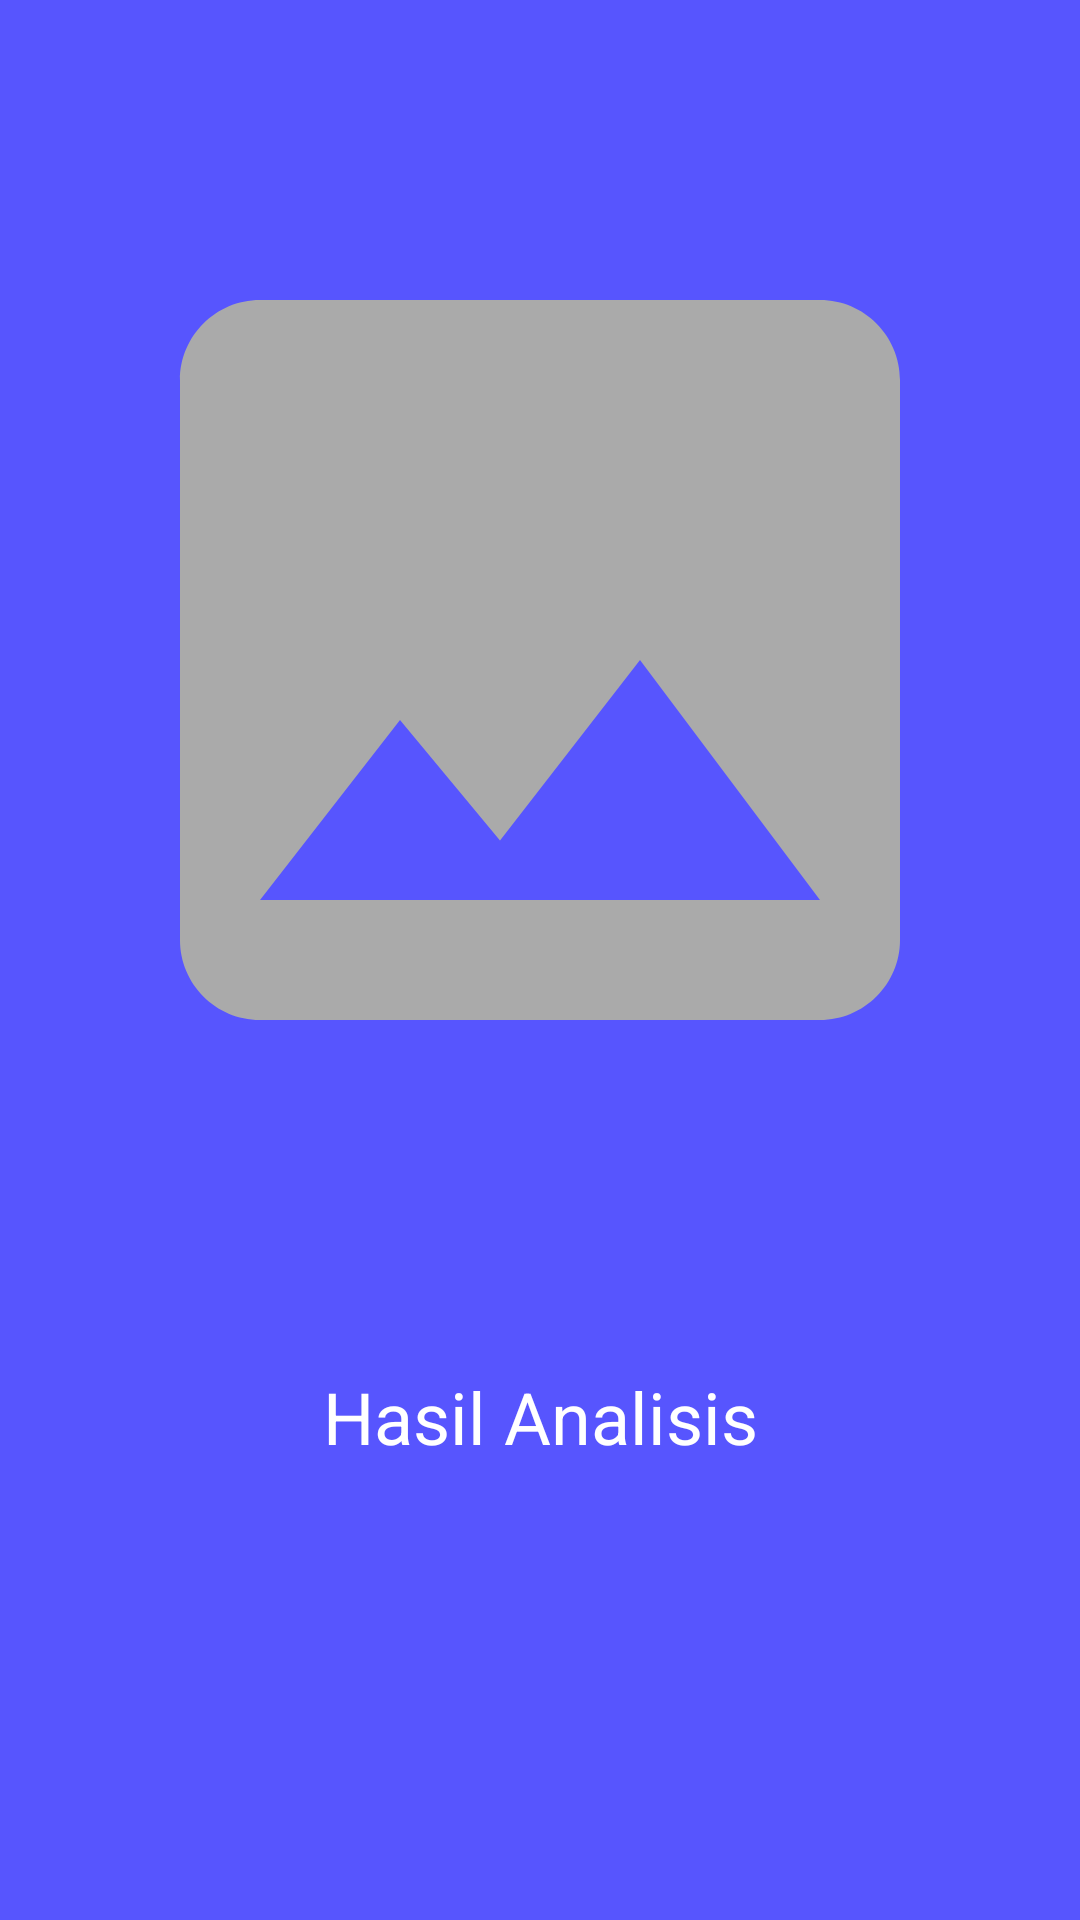

The Android layout XML behind this screen, and the referenced resources:
<!-- AndroidManifest.xml: application theme Theme.Asclepius -->
<!-- res/layout/activity_result.xml -->
<?xml version="1.0" encoding="utf-8"?>
<ScrollView xmlns:android="http://schemas.android.com/apk/res/android"
    xmlns:app="http://schemas.android.com/apk/res-auto"
    xmlns:tools="http://schemas.android.com/tools"
    android:layout_width="match_parent"
    android:layout_height="match_parent"
    tools:context=".view.ResultActivity">

    <LinearLayout
        android:layout_width="match_parent"
        android:layout_height="wrap_content"
        android:orientation="vertical">

        <ImageView
            android:id="@+id/result_image"
            android:layout_width="match_parent"
            android:layout_height="400dp"
            android:layout_margin="20dp"
            android:scaleType="fitCenter"
            app:srcCompat="@drawable/ic_place_holder" />

        <TextView
            android:id="@+id/result_text"
            android:layout_width="match_parent"
            android:layout_height="wrap_content"
            android:layout_margin="16dp"
            android:text="@string/result"
            android:textAlignment="center"
            android:textColor="@color/white"
            android:textSize="24sp" />

    </LinearLayout>
</ScrollView>
<!-- resources referenced by this layout -->
<resources>
  <color name="white">#FFFFFFFF</color>
  <!-- drawable ic_place_holder (drawable) -->
  <vector android:height="24dp" android:tint="@android:color/darker_gray"
      android:viewportHeight="24" android:viewportWidth="24"
      android:width="24dp" xmlns:android="http://schemas.android.com/apk/res/android">
      <path android:fillColor="@android:color/darker_gray" android:pathData="M21,19V5c0,-1.1 -0.9,-2 -2,-2H5c-1.1,0 -2,0.9 -2,2v14c0,1.1 0.9,2 2,2h14c1.1,0 2,-0.9 2,-2zM8.5,13.5l2.5,3.01L14.5,12l4.5,6H5l3.5,-4.5z" />
  </vector>
  <string name="result">Hasil Analisis</string>
  <style name="Theme.Asclepius" parent="Base.Theme.Asclepius" />
  <style name="Base.Theme.Asclepius" parent="Theme.Material3.DayNight.NoActionBar">
          
          
          <item name="android:statusBarColor">@color/black</item>
          <item name="android:windowBackground">@color/blue</item>
      </style>
  <color name="black">#FF000000</color>
  <color name="blue">#5755FE</color>
</resources>
